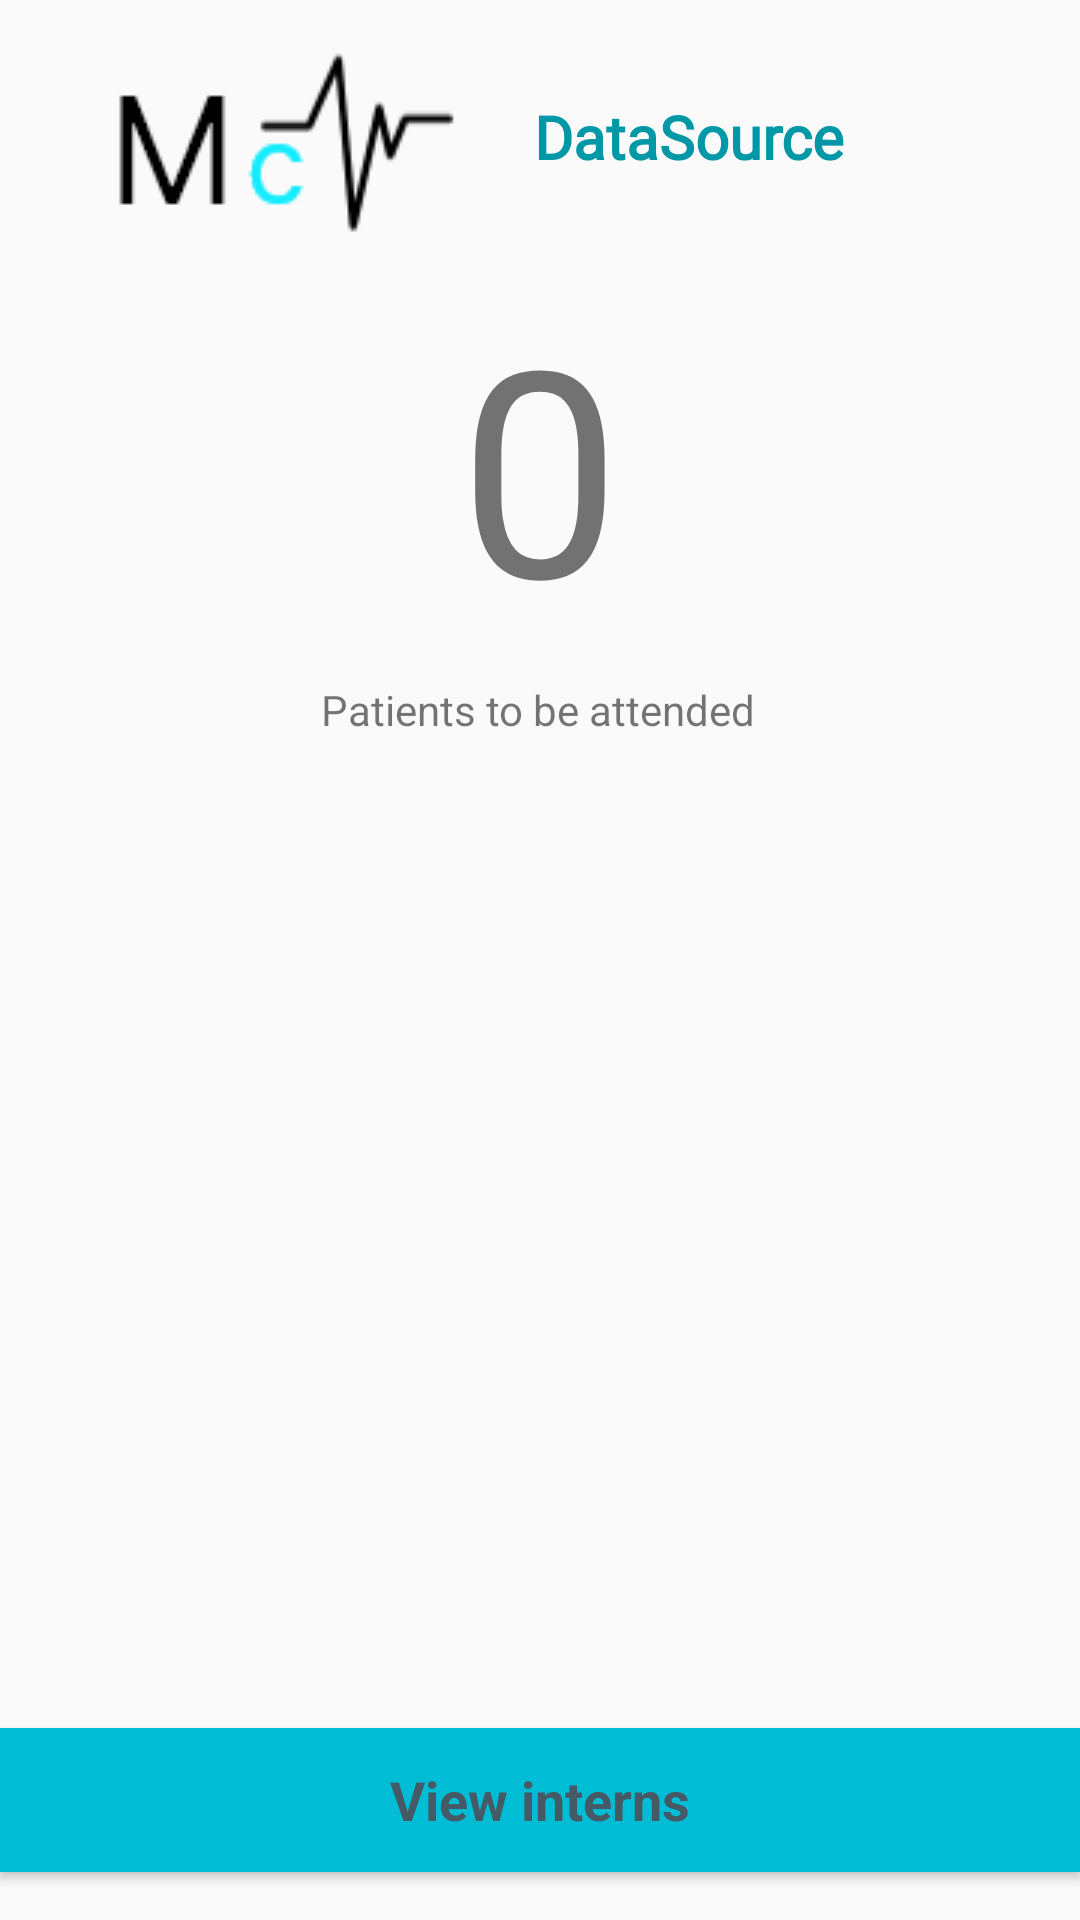

Android layout source for this screen:
<!-- AndroidManifest.xml: application theme Theme.AppCompat.Light.NoActionBar -->
<!-- res/layout/activity_board_init_doctor.xml -->
<?xml version="1.0" encoding="utf-8"?>
<android.support.constraint.ConstraintLayout xmlns:android="http://schemas.android.com/apk/res/android"
    xmlns:app="http://schemas.android.com/apk/res-auto"
    xmlns:tools="http://schemas.android.com/tools"
    android:layout_width="match_parent"
    android:layout_height="match_parent"
    tools:context=".ui.BoardInitDoctor">

    <ImageView
        android:id="@+id/imageView2"
        android:layout_width="wrap_content"
        android:layout_height="wrap_content"
        android:layout_marginStart="16dp"
        android:layout_marginTop="8dp"
        android:contentDescription="@string/app_name"
        app:layout_constraintStart_toStartOf="parent"
        app:layout_constraintTop_toTopOf="parent"
        app:srcCompat="@drawable/doctor" />

    <TextView
        android:id="@+id/nameDoctoBoard"
        android:layout_width="0dp"
        android:layout_height="wrap_content"
        android:layout_marginStart="8dp"
        android:layout_marginTop="32dp"
        android:layout_marginEnd="8dp"
        android:fontFamily="@font/alata"
        android:lineSpacingExtra="5dp"
        android:text="@string/txtTemplateData"
        android:textColor="#0097A7"
        android:textSize="20sp"
        android:textStyle="bold"
        app:layout_constraintEnd_toEndOf="parent"
        app:layout_constraintStart_toEndOf="@+id/imageView2"
        app:layout_constraintTop_toTopOf="parent" />

    <TextView
        android:id="@+id/currentActivePatients"
        android:layout_width="wrap_content"
        android:layout_height="wrap_content"
        android:layout_marginTop="32dp"
        android:text="@string/zero"
        android:textSize="96sp"
        app:layout_constraintEnd_toEndOf="parent"
        app:layout_constraintStart_toStartOf="parent"
        app:layout_constraintTop_toBottomOf="@+id/nameDoctoBoard" />

    <TextView
        android:id="@+id/textView3"
        android:layout_width="wrap_content"
        android:layout_height="wrap_content"
        android:layout_marginStart="16dp"
        android:layout_marginTop="8dp"
        android:layout_marginEnd="16dp"
        android:text="@string/showCurrentPatients"
        app:layout_constraintEnd_toEndOf="parent"
        app:layout_constraintHorizontal_bias="0.498"
        app:layout_constraintStart_toStartOf="parent"
        app:layout_constraintTop_toBottomOf="@+id/currentActivePatients" />

    <Button
        android:id="@+id/btnViewCurrentClients"
        android:layout_width="0dp"
        android:layout_height="wrap_content"
        android:layout_marginBottom="16dp"
        android:background="#00BCD4"
        android:text="@string/btnShowPatients"
        android:textAppearance="@style/TextAppearance.AppCompat.Medium"
        android:textColor="#455A64"
        android:textStyle="bold"
        app:layout_constraintBottom_toBottomOf="parent"
        app:layout_constraintEnd_toEndOf="parent"
        app:layout_constraintStart_toStartOf="parent" />
</android.support.constraint.ConstraintLayout>
<!-- resources referenced by this layout -->
<resources>
  <!-- drawable doctor: webp bitmap (drawable, 1730 bytes) -->
  <string name="app_name">MedicalCite</string>
  <string name="btnShowPatients">View interns</string>
  <string name="showCurrentPatients">Patients to be attended</string>
  <string name="txtTemplateData">DataSource</string>
  <string name="zero" translatable="false">0</string>
</resources>
